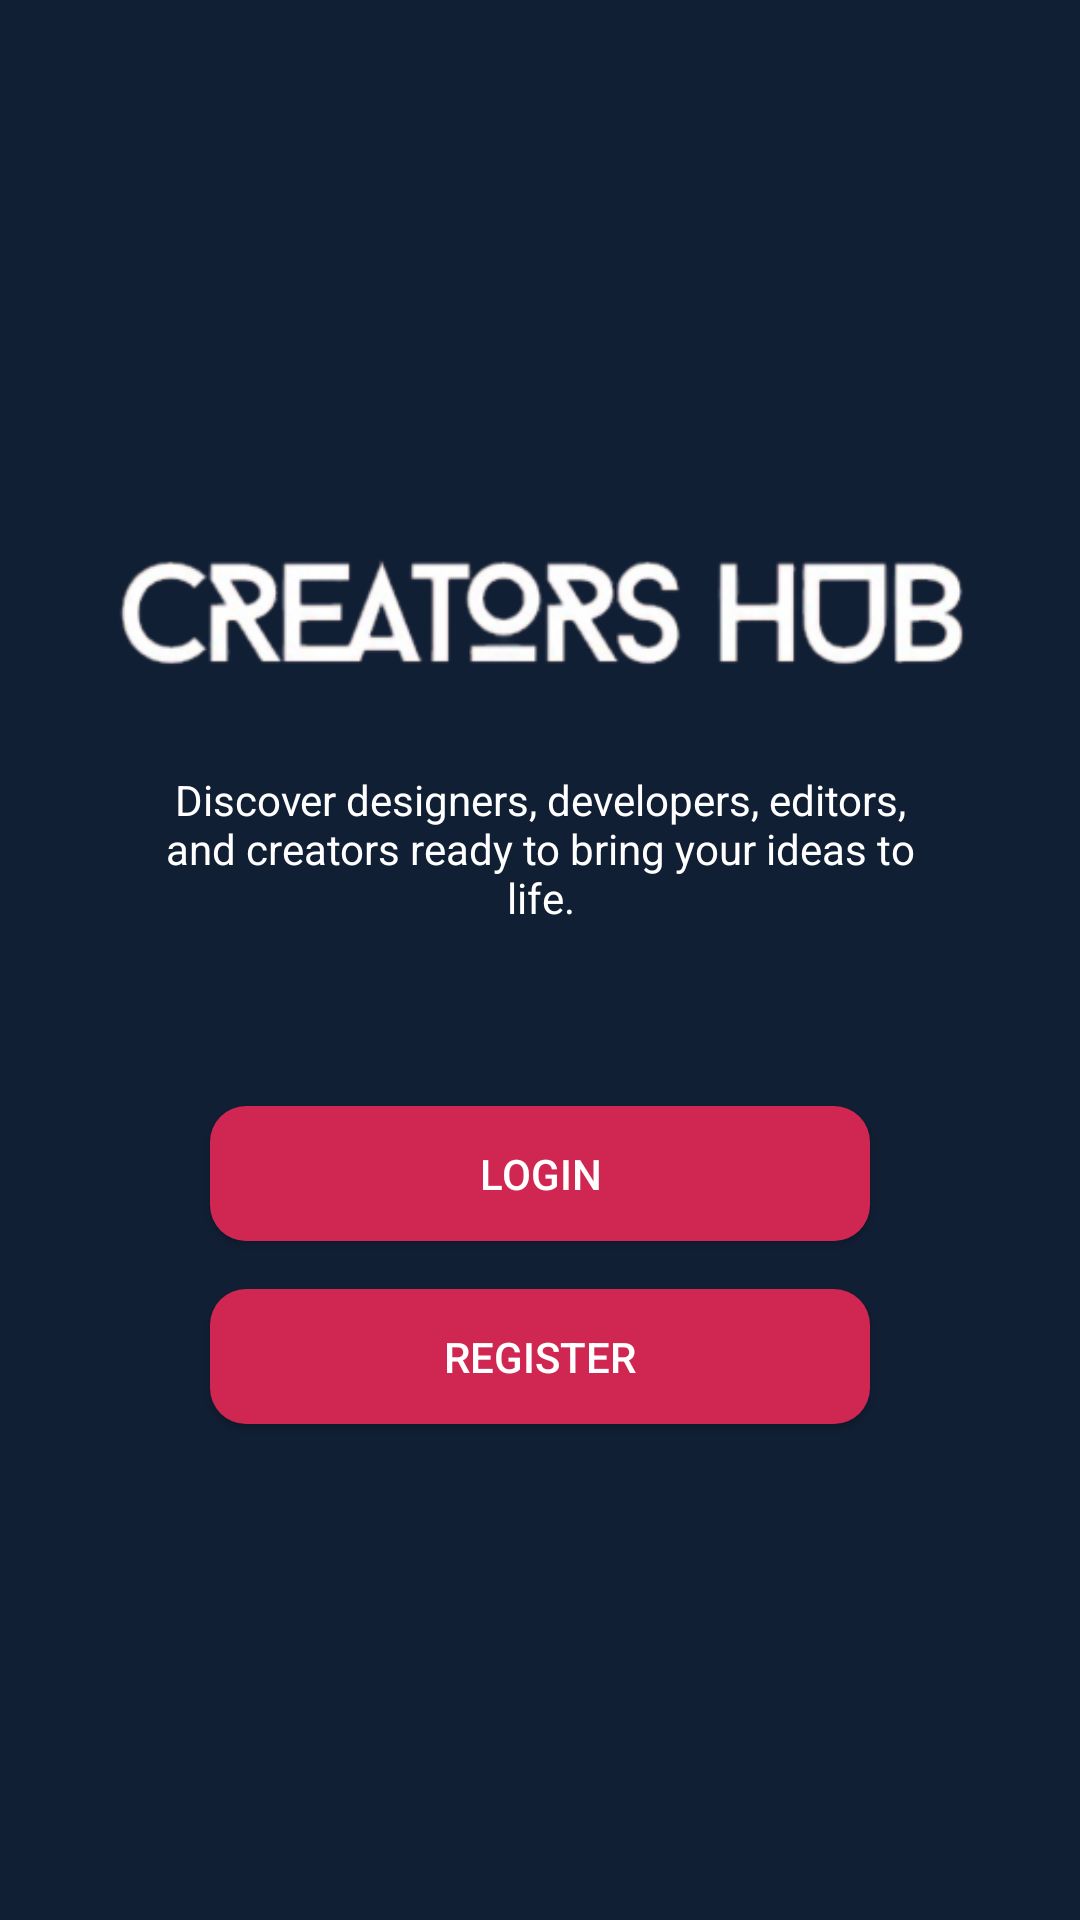

This screen was rendered from an Android layout file. Write that file and the resources it references.
<!-- AndroidManifest.xml: application theme Theme.TestApplication -->
<!-- res/layout/activity_main.xml -->
<?xml version="1.0" encoding="utf-8"?>
<LinearLayout xmlns:android="http://schemas.android.com/apk/res/android"
    android:layout_width="match_parent"
    android:layout_height="match_parent"
    android:background="@color/primary_dark"
    android:gravity="center"
    android:orientation="vertical"
    android:padding="30dp">


    <ImageView
        android:id="@+id/logoImage"
        android:layout_width="300dp"
        android:layout_height="80dp"
        android:layout_marginBottom="12dp"
        android:scaleType="centerInside"
        android:src="@drawable/logo" />


    <TextView
        android:id="@+id/subtitleText"
        android:layout_width="260dp"
        android:layout_height="wrap_content"
        android:text="Discover designers, developers, editors, and creators ready to bring your ideas to life."
        android:textColor="@color/white"
        android:textAlignment="center"
        android:textSize="14sp"
        android:layout_marginBottom="60dp"/>


    <Button
        android:id="@+id/loginBtn"
        android:layout_width="220dp"
        android:layout_height="45dp"
        android:text="LOGIN"
        android:textColor="@color/white"
        android:background="@drawable/primary_button"
        android:layout_marginBottom="16dp"/>

    <Button
        android:id="@+id/registerBtn"
        android:layout_width="220dp"
        android:layout_height="45dp"
        android:text="REGISTER"
        android:textColor="@color/white"
        android:background="@drawable/primary_button"/>

</LinearLayout>
<!-- resources referenced by this layout -->
<resources>
  <color name="primary_dark">#111F35</color>
  <color name="white">#FFFFFF</color>
  <!-- drawable logo: jpg bitmap (drawable, 30720 bytes) -->
  <!-- drawable primary_button (drawable) -->
  <shape xmlns:android="http://schemas.android.com/apk/res/android">
      <solid android:color="@color/accent_red"/>
      <corners android:radius="12dp"/>
  </shape>
  <style name="Theme.TestApplication" parent="android:Theme.Material.NoActionBar">
          
          <item name="android:windowBackground">@color/bg_main</item>
          <item name="android:textColor">@color/text_primary</item>
          <item name="android:textColorSecondary">@color/text_secondary</item>
          <item name="android:statusBarColor">@color/primary_dark</item>
      </style>
  <color name="accent_red">#D02752</color>
  <color name="bg_main">#0D1B2E</color>
  <color name="text_primary">#FFFFFF</color>
  <color name="text_secondary">#9CA3AF</color>
</resources>
